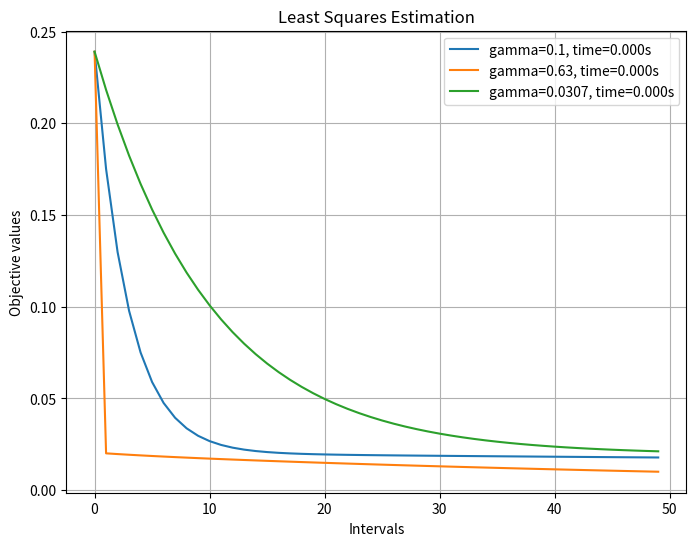

Source code (Python):
import numpy as np
import time
import matplotlib.pyplot as plt


def calculate_objective(A, b, x):
    m = A.shape[0]
    residual = A.dot(x) - b
    return 0.5/m * np.dot(residual, residual)


def compute_gradient(A, b, x):
    m = A.shape[0]
    return (1/m) * A.T.dot(A.dot(x) - b)


def gradient_descent(A, b, x0, step, max_iter=50):
    x = x0
    objective_history = []
    for i in range(max_iter):
        current_obj = calculate_objective(A, b, x)
        objective_history.append(current_obj)

        grad = compute_gradient(A, b, x)
        x = x - step * grad
    return x, objective_history


m, n = 4, 5
matrix_A = np.random.rand(m, n)
b = np.random.rand(m)
x0 = np.zeros(n)

m = matrix_A.shape[0]
spectral_norm_A = np.linalg.norm(matrix_A, 2)
L1 = (spectral_norm_A ** 2) / m

AtA = matrix_A.T @ matrix_A
Atb = matrix_A.T @ b
norm_AtA = np.linalg.norm(AtA, 2)
norm_Atb = np.linalg.norm(Atb, 2)

L2 = (1 / m) * (norm_AtA * 20 + norm_Atb) # ||x|| < 20

step_size = [0.1, 1/L1, 1/L2]

result = {}
for step in step_size:
    start_time = time.time()
    x_min, obj_values = gradient_descent(matrix_A, b, x0, step)
    end_time = time.time() - start_time

    result[step] = (obj_values, end_time)
    print(f"Step size = {step:.3g},"
          f"final objective = {obj_values[-1]:.3g},"
          f"runtime (50 iters) = {end_time:.3f} s")

plt.figure(figsize=(8, 6))
for step_size, (obj_values, et) in result.items():
    plt.plot(obj_values, label=f"gamma={step_size:.3g}, time={et:.3f}s")

plt.title("Least Squares Estimation")
plt.xlabel("Intervals")
plt.ylabel("Objective values")
plt.legend()
plt.grid(True)
plt.show()

